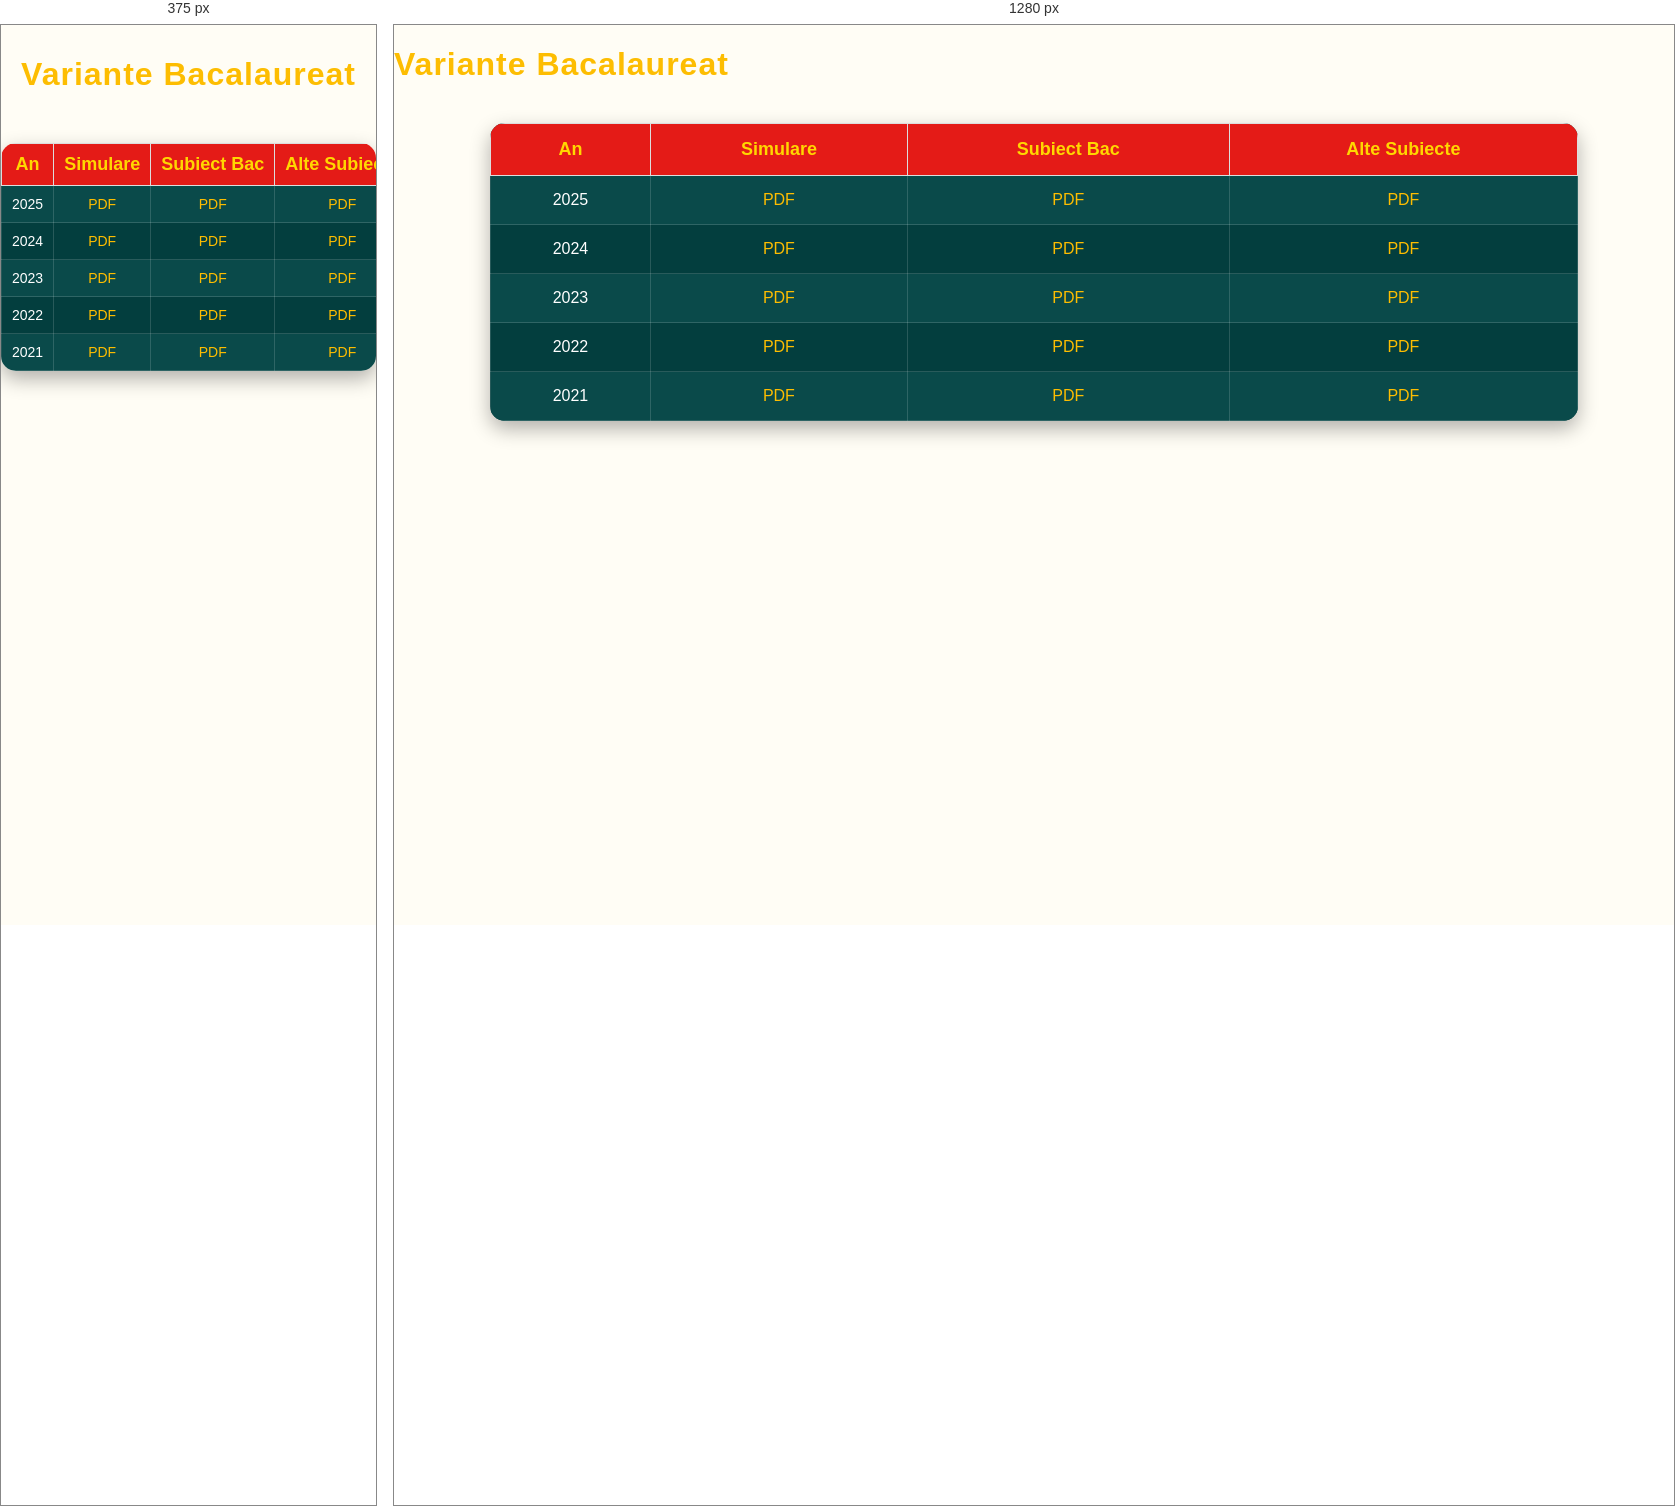
Rendered at 375 px and 1280 px, left to right.

<!-- file: Variante Bac m3.html -->
<!DOCTYPE html>
<html lang="ro">
<head>
    <meta charset="UTF-8">
    <title>Variante Bac</title>
    <link rel="stylesheet" href="style.css">
    <meta name="viewport" content="width=device-width, initial-scale=1.0">
</head>
<body>

<h1>Variante Bacalaureat</h1>

<table>
    <tr>
        <th>An</th>
        <th>Simulare</th>
        <th>Subiect Bac</th>
        <th>Alte Subiecte</th>
    </tr>

    <tr>
        <td>2025</td>
        <td><a href="pdfuri/bac2025.pdf" target="_blank">PDF</a></td>
        <td><a href="pdfuri/bac2025.pdf" target="_blank">PDF</a></td>
        <td><a href="pdfuri/bac2025.pdf" target="_blank">PDF</a></td>
    </tr>

    <tr>
        <td>2024</td>
        <td><a href="pdfuri/bac2025.pdf" target="_blank">PDF</a></td>
        <td><a href="#">PDF</a></td>
        <td><a href="pdfuri/bac2025.pdf" target="_blank">PDF</a></td>
    </tr>

    <tr>
        <td>2023</td>
        <td><a href="pdfuri/bac2025.pdf" target="_blank">PDF</a></td>
        <td><a href="#">PDF</a></td>
        <td><a href="pdfuri/bac2025.pdf" target="_blank">PDF</a></td>
    </tr>

    <tr>
        <td>2022</td>
        <td><a href="pdfuri/bac2025.pdf" target="_blank">PDF</a></td>
        <td><a href="#">PDF</a></td>
        <td><a href="pdfuri/bac2025.pdf" target="_blank">PDF</a></td>
    </tr>

    <tr>
        <td>2021</td>
        <td><a href="pdfuri/bac2025.pdf" target="_blank">PDF</a></td>
        <td><a href="#">PDF</a></td>
        <td><a href="pdfuri/bac2025.pdf" target="_blank">PDF</a></td>
    </tr>

</table>

</body>
</html>


/* @media block from style.css */
@media (max-width:768px){

    nav{
        display:none !important;
    }

    .mobile-nav{
        display:block;
    }

@media{
.hero{

    width:92%;
    padding:40px 20px;
}

 .hero-logo{

    width:90%;
    max-width:460px;
}

 .hero h1{

    font-size:32px;
}

 .hero-text{

    font-size:18px;
}

 .cards{

    flex-direction:column;
    align-items:center;
}

 .card{

    width:90%;
}

 .search-container{

    width:100%;
    margin:15px 0;
}

 #searchInput{

    width:100%;
}

 table{

    width:100%;
    font-size:14px;
}

 
td,
th{

    padding:8px;
}

 .county-buttons{

    display:flex;
    flex-direction:column;
    align-items:center;
}

 .county-btn{

    width:90%;
    text-align:center;
}

 .contact-form{

    width:95%;
}

 .contact-form input,
.contact-form textarea{

    width:100%;
}

 .footer{

    padding:20px;
    font-size:14px;
}

 
}

/* ==========================
      TELEFOANE
========================== */

.menu-toggle{
    display:none;
}

.nav-top{
    display:flex;
    justify-content:space-between;
    align-items:center;
    width:100%;
}

@media (max-width:768px){

    /* GENERAL */

    body{
        font-size:16px;
    }

    h1{
        font-size:32px;
        text-align:center;
        padding:10px;
    }

    h2{
        font-size:24px;
    }

    img{
        max-width:100%;
        height:auto;
    }

    /* NAVBAR */


    .logo img{
        max-height:65px;
    }

 .menu-toggle{
    display:block;
    color:#FDBD01;
    font-size:34px;
    cursor:pointer;
    user-select:none;

    margin-left:none;
}


    /* SEARCH */

    .search-container{
        display:none;
        width:90%;
        margin:15px auto;
    }

    .search-container.active{
        display:block;
    }

    #searchInput{
        width:100%;
        box-sizing:border-box;
    }

    /* HERO */

    .hero{
        width:90%;
        margin:30px auto;
        padding:30px 20px;
    }

    .hero-logo{
        max-width:250px;
    }

    /* CARDURI */

    .cards{
        flex-direction:column;
        align-items:center;
    }

    .card{
        width:90%;
        margin-bottom:20px;
    }

    /* PAGINI CU CARDURI */

    .resource-card{
        width:90%;
        margin:auto;
    }

    /* BUTOANE JUDEȚE */

    .county-buttons{
        display:flex;
        flex-direction:column;
        gap:12px;
    }

    .county-btn{
        width:100%;
        text-align:center;
    }

    /* TABELE */

    table{
        display:block;
        overflow-x:auto;
        width:100%;
        white-space:nowrap;
        font-size:14px;
    }

    td,
    th{
        padding:10px;
    }

    /* FORMULAR */

    .contact-form{
        width:100%;
        margin:auto;
    }

    .contact-form input,
    .contact-form textarea{
        width:100%;
        box-sizing:border-box;
    }

    /* FOOTER */

    .footer{
        padding:20px;
        font-size:14px;
    }

 /* =========================
   NAVBAR MOBILE
========================= */

.mobile-nav{
    display:none;
    background:#1C1C1C;
    width:100%;
}

.mobile-top{
    display:flex;
    justify-content:space-between;
    align-items:center;
    padding:10px 15px;
}

.mobile-nav .logo img{
    max-height:55px;
}

.mobile-toggle{
    font-size:34px;
    color:#FDBD01;
    cursor:pointer;
    user-select:none;
}

/* meniul ascuns */
.mobile-menu{
    display:none;
    flex-direction:column;
    background:#1C1C1C;
}

.mobile-menu a{
    padding:15px;
    color:white;
    text-decoration:none;
    border-top:1px solid #333;
}

/* deschis */
.mobile-menu.active{
    display:flex;
}


}